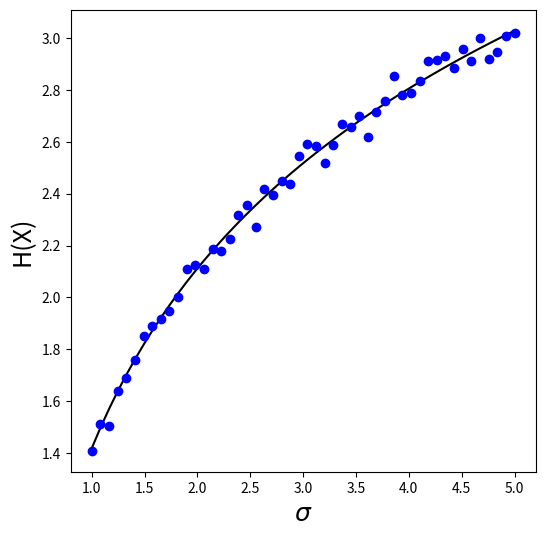
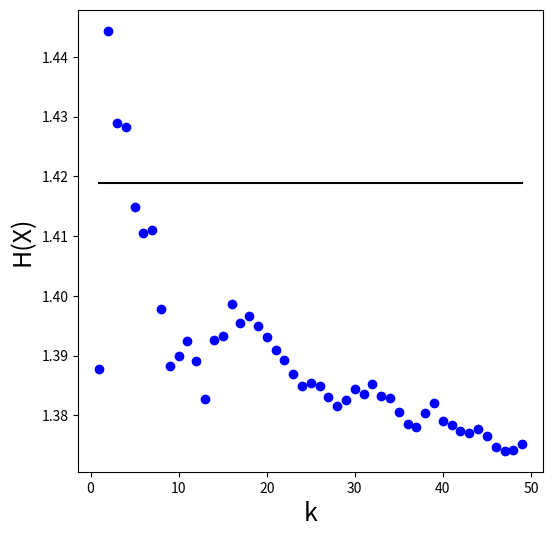

Write Python code to recreate these figures, in order.
import numpy as np
from scipy.special import psi, gamma
from scipy.spatial import KDTree
from scipy.spatial.distance import cdist
import matplotlib.pyplot as plt


def reshape_matrix(X):
  if X.ndim == 1:
    dx = 1.e0
    X  = X.reshape((-1,1))
  else:
    dx = X.shape[1]
  return X, dx


def shannon_entropy(X, k=3, Thei=1, Z=None):
  # Kozachenko Leonenko
  N = X.shape[0]
  X, dx = reshape_matrix(X)
  eps = np.zeros(N)
  tree_X = KDTree(X)
  # volume of unit ball in d*n
  Cdx = np.pi**(0.5e0*dx) / gamma(1.e0 + 0.5e0 * dx) / 2.e0**dx
  for i in range(N):
    distance, _ = tree_X.query(X[i], k=k+1, p=np.inf)
    eps[i] = 2.e0 * distance[-1]
  H = -psi(k) + psi(N) + np.log(Cdx) + dx * np.mean(np.log(eps))
  return H


def test_sigma():
  sigma = np.linspace(1.e0, 5.e0, 50)
  H_t = np.zeros(len(sigma))
  H_n = np.zeros(len(sigma))
  for i, s in enumerate(sigma):
    x = np.random.normal(0.e0, s, 500)
    H_t[i] = 0.5e0 * (1.e0 + np.log(2.e0 * np.pi * s**2))
    H_n[i] = shannon_entropy(x, k=5)
  plt.figure(figsize=(6,6))
  plt.plot(sigma, H_t, color='black')
  plt.plot(sigma, H_n, "o", color='blue')
  plt.xlabel(r'$\sigma$', fontsize=18, style='italic')
  plt.ylabel("H(X)", fontsize=18)
  plt.show()

  
def test_k():
  K = np.arange(1,50)
  s = 1.e0
  x = np.random.normal(0.e0, s, 500)
  H_t = np.zeros(len(K))
  H_n = np.zeros(len(K))
  for i, k in enumerate(K):
    H_t[i] = 0.5e0 * (1.e0 + np.log(2.e0 * np.pi * s**2))
    H_n[i] = shannon_entropy(x, k=k)
  plt.figure(figsize=(6,6))
  plt.plot(K, H_t, color='black')
  plt.plot(K, H_n, "o", color='blue')
  plt.xlabel("k", fontsize=18, style='italic')
  plt.ylabel("H(X)", fontsize=18)
  plt.show()


test_sigma()
test_k()
